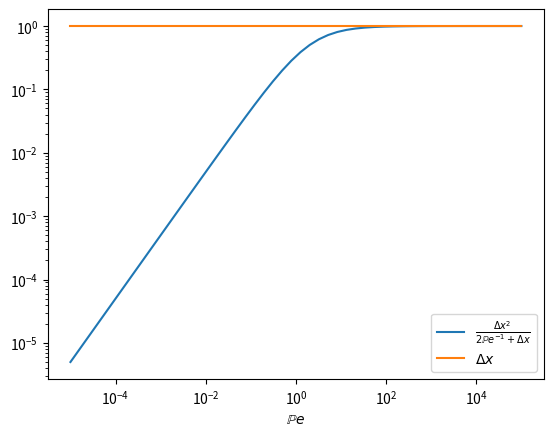

Write Python code to recreate this figure.
import numpy as np
import matplotlib.pyplot as plt
from os import makedirs

makedirs("graphs", exist_ok=True)

Dx = 1

def f(x):
    return Dx**2/((2/x) + Dx)

X = np.linspace(-5,5, 50)
X_exp = 10**X
F = f(X_exp)

fig = plt.figure()
ax = fig.add_subplot(111)
ax.set_xlabel(r'$\mathbb{P}e$')
ax.loglog(X_exp, F, label=r'$\frac{\Delta x^2}{2 \mathbb{P}e^{-1} + \Delta x}$')
ax.plot([10**(-5), 10**(5)], [Dx, Dx], label=r'$\Delta x$')
ax.legend()

fig.savefig(f'graphs/retricao_Pe.pdf', bbox_inches='tight', dpi=300)
plt.show()
